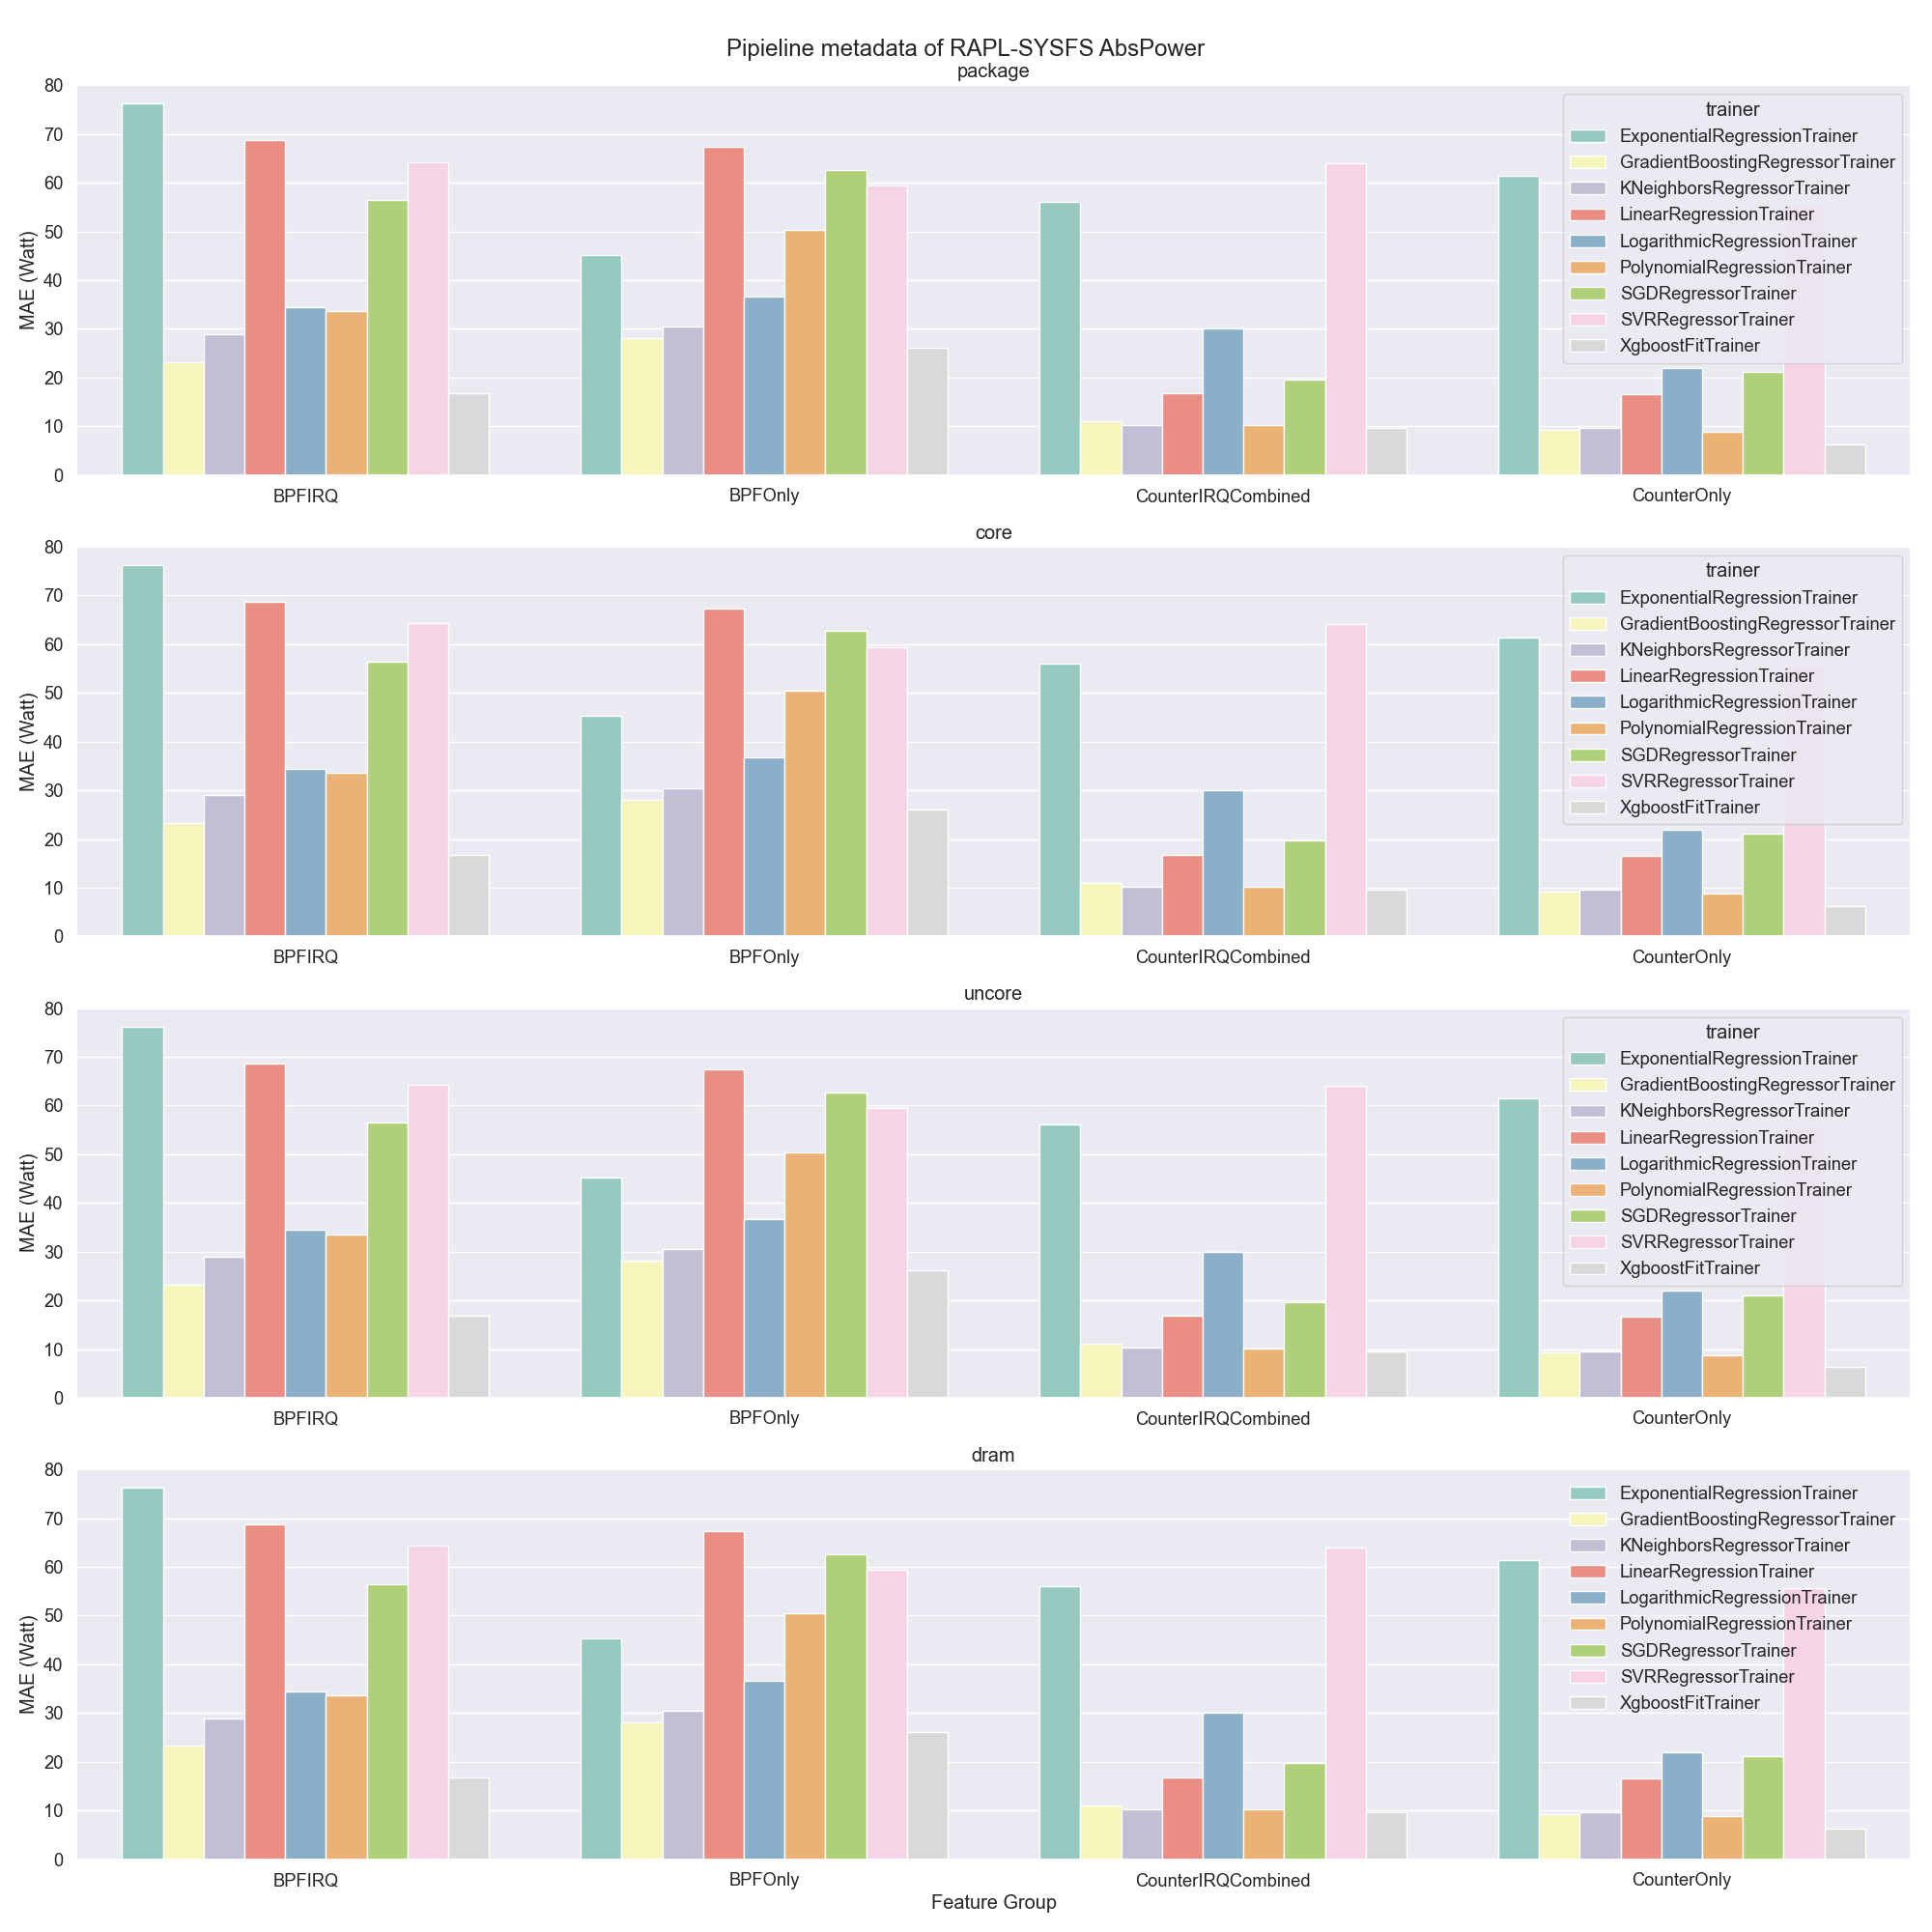

Data behind this chart, as committed beside it:
, Unnamed: 0, model_name, model_class, model_file, features, fe_files, output_type, mae, mape, package_mae, core_mae, uncore_mae, dram_mae, package_mape, core_mape, uncore_mape, dram_mape, trainer, node_type, feature_group
0, 25, XgboostFitTrainer_1, xgboost, XgboostFitTrainer_1.json, ['bpf_block_irq', 'bpf_cpu_time_ms', 'bp…, [], AbsPower, 3.01, 4.08, 3.01, 0.0, 0.0, 0.94, 3.72, -1, -1, 4.08, XgboostFitTrainer, 1, BPFIRQ
1, 42, GradientBoostingRegressorTrainer_1, scikit, GradientBoostingRegressorTrainer_1.json, ['bpf_block_irq', 'bpf_cpu_time_ms', 'bp…, [], AbsPower, 5.06, 5.03, 5.06, 0.0, 0.0, 1.05, 4.64, -1, -1, 5.03, GradientBoostingRegressorTrainer, 1, BPFIRQ
2, 10, LogarithmicRegressionTrainer_1, curvefit, LogarithmicRegressionTrainer_1.json, ['bpf_block_irq', 'bpf_cpu_time_ms', 'bp…, [], AbsPower, 6.96, 16.91, 6.96, 0.0, 0.0, 3.68, 5.93, -1, -1, 16.91, LogarithmicRegressionTrainer, 1, BPFIRQ
3, 22, XgboostFitTrainer_0, xgboost, XgboostFitTrainer_0.json, ['bpf_block_irq', 'bpf_cpu_time_ms', 'bp…, [], AbsPower, 9.94, 3.28, 9.94, 0.0, 0.0, 0.6, 4.3, -1, -1, 3.28, XgboostFitTrainer, 0, BPFIRQ
4, 28, KNeighborsRegressorTrainer_1, scikit, KNeighborsRegressorTrainer_1.json, ['bpf_block_irq', 'bpf_cpu_time_ms', 'bp…, [], AbsPower, 13.32, 6.92, 13.32, 0.0, 0.0, 1.39, 11.07, -1, -1, 6.92, KNeighborsRegressorTrainer, 1, BPFIRQ
5, 20, XgboostFitTrainer_5, xgboost, XgboostFitTrainer_5.json, ['bpf_block_irq', 'bpf_cpu_time_ms', 'bp…, [], AbsPower, 14.37, 0.33, 14.37, 0.0, 0.0, 0.1, 6.19, -1, -1, 0.33, XgboostFitTrainer, 5, BPFIRQ
6, 43, PolynomialRegressionTrainer_1, scikit, PolynomialRegressionTrainer_1.json, ['bpf_block_irq', 'bpf_cpu_time_ms', 'bp…, ['poly_scaler.pkl'], AbsPower, 14.47, 13.91, 14.47, 0.0, 0.0, 3.32, 20.57, -1, -1, 13.91, PolynomialRegressionTrainer, 1, BPFIRQ
7, 29, XgboostFitTrainer_2, xgboost, XgboostFitTrainer_2.json, ['bpf_block_irq', 'bpf_cpu_time_ms', 'bp…, [], AbsPower, 14.97, 4.61, 14.97, 0.0, 0.0, 0.74, 11.29, -1, -1, 4.61, XgboostFitTrainer, 2, BPFIRQ
8, 49, GradientBoostingRegressorTrainer_4, scikit, GradientBoostingRegressorTrainer_4.json, ['bpf_block_irq', 'bpf_cpu_time_ms', 'bp…, [], AbsPower, 15.29, 17.23, 15.29, 0.0, 0.0, 2.27, 9.47, -1, -1, 17.23, GradientBoostingRegressorTrainer, 4, BPFIRQ
9, 24, KNeighborsRegressorTrainer_2, scikit, KNeighborsRegressorTrainer_2.json, ['bpf_block_irq', 'bpf_cpu_time_ms', 'bp…, [], AbsPower, 15.83, 6.75, 15.83, 0.0, 0.0, 1.23, 11.59, -1, -1, 6.75, KNeighborsRegressorTrainer, 2, BPFIRQ
10, 23, KNeighborsRegressorTrainer_3, scikit, KNeighborsRegressorTrainer_3.json, ['bpf_block_irq', 'bpf_cpu_time_ms', 'bp…, [], AbsPower, 17.13, 4.04, 17.13, 0.0, 0.0, 1.73, 6.5, -1, -1, 4.04, KNeighborsRegressorTrainer, 3, BPFIRQ
11, 41, GradientBoostingRegressorTrainer_0, scikit, GradientBoostingRegressorTrainer_0.json, ['bpf_block_irq', 'bpf_cpu_time_ms', 'bp…, [], AbsPower, 21.5, 2.25, 21.5, 0.0, 0.0, 0.48, 17.69, -1, -1, 2.25, GradientBoostingRegressorTrainer, 0, BPFIRQ
13, 33, GradientBoostingRegressorTrainer_3, scikit, GradientBoostingRegressorTrainer_3.json, ['bpf_block_irq', 'bpf_cpu_time_ms', 'bp…, [], AbsPower, 23.88, 8.01, 23.88, 0.0, 0.0, 2.98, 20.17, -1, -1, 8.01, GradientBoostingRegressorTrainer, 3, BPFIRQ
15, 2, SGDRegressorTrainer_1, scikit, SGDRegressorTrainer_1.json, ['bpf_block_irq', 'bpf_cpu_time_ms', 'bp…, [], AbsPower, 25.95, 12.17, 25.95, 0.0, 0.0, 2.35, 31.27, -1, -1, 12.17, SGDRegressorTrainer, 1, BPFIRQ
16, 37, LinearRegressionTrainer_1, scikit, LinearRegressionTrainer_1.json, ['bpf_block_irq', 'bpf_cpu_time_ms', 'bp…, [], AbsPower, 26.0, 16.83, 26.0, 0.0, 0.0, 3.22, 37.86, -1, -1, 16.83, LinearRegressionTrainer, 1, BPFIRQ
17, 26, XgboostFitTrainer_3, xgboost, XgboostFitTrainer_3.json, ['bpf_block_irq', 'bpf_cpu_time_ms', 'bp…, [], AbsPower, 26.03, 4.21, 26.03, 0.0, 0.0, 1.65, 14.1, -1, -1, 4.21, XgboostFitTrainer, 3, BPFIRQ
18, 27, KNeighborsRegressorTrainer_0, scikit, KNeighborsRegressorTrainer_0.json, ['bpf_block_irq', 'bpf_cpu_time_ms', 'bp…, [], AbsPower, 28.52, 8.13, 28.52, 0.0, 0.0, 1.58, 19.78, -1, -1, 8.13, KNeighborsRegressorTrainer, 0, BPFIRQ
19, 21, XgboostFitTrainer_4, xgboost, XgboostFitTrainer_4.json, ['bpf_block_irq', 'bpf_cpu_time_ms', 'bp…, [], AbsPower, 32.24, 6.04, 32.24, 0.0, 0.0, 1.12, 27.22, -1, -1, 6.04, XgboostFitTrainer, 4, BPFIRQ
20, 46, GradientBoostingRegressorTrainer_5, scikit, GradientBoostingRegressorTrainer_5.json, ['bpf_block_irq', 'bpf_cpu_time_ms', 'bp…, [], AbsPower, 33.62, 0.28, 33.62, 0.0, 0.0, 0.09, 9.59, -1, -1, 0.28, GradientBoostingRegressorTrainer, 5, BPFIRQ
21, 7, LogarithmicRegressionTrainer_5, curvefit, LogarithmicRegressionTrainer_5.json, ['bpf_block_irq', 'bpf_cpu_time_ms', 'bp…, [], AbsPower, 34.95, 0.39, 34.95, 0.0, 0.0, 0.12, 23.6, -1, -1, 0.39, LogarithmicRegressionTrainer, 5, BPFIRQ
22, 34, GradientBoostingRegressorTrainer_2, scikit, GradientBoostingRegressorTrainer_2.json, ['bpf_block_irq', 'bpf_cpu_time_ms', 'bp…, [], AbsPower, 40.04, 3.88, 40.04, 0.0, 0.0, 0.66, 20.88, -1, -1, 3.88, GradientBoostingRegressorTrainer, 2, BPFIRQ
23, 3, SVRRegressorTrainer_1, scikit, SVRRegressorTrainer_1.json, ['bpf_block_irq', 'bpf_cpu_time_ms', 'bp…, [], AbsPower, 42.3, 6.36, 42.3, 0.0, 0.0, 1.47, 35.98, -1, -1, 6.36, SVRRegressorTrainer, 1, BPFIRQ
24, 18, KNeighborsRegressorTrainer_5, scikit, KNeighborsRegressorTrainer_5.json, ['bpf_block_irq', 'bpf_cpu_time_ms', 'bp…, [], AbsPower, 45.6, 0.4, 45.6, 0.0, 0.0, 0.12, 19.87, -1, -1, 0.4, KNeighborsRegressorTrainer, 5, BPFIRQ
26, 40, PolynomialRegressionTrainer_0, scikit, PolynomialRegressionTrainer_0.json, ['bpf_block_irq', 'bpf_cpu_time_ms', 'bp…, ['poly_scaler.pkl'], AbsPower, 52.7, 16.98, 52.7, 0.0, 0.0, 3.16, 34.44, -1, -1, 16.98, PolynomialRegressionTrainer, 0, BPFIRQ
27, 19, KNeighborsRegressorTrainer_4, scikit, KNeighborsRegressorTrainer_4.json, ['bpf_block_irq', 'bpf_cpu_time_ms', 'bp…, [], AbsPower, 53.33, 13.61, 53.33, 0.0, 0.0, 2.02, 56.47, -1, -1, 13.61, KNeighborsRegressorTrainer, 4, BPFIRQ
28, 13, SGDRegressorTrainer_5, scikit, SGDRegressorTrainer_5.json, ['bpf_block_irq', 'bpf_cpu_time_ms', 'bp…, [], AbsPower, 59.29, 0.87, 59.29, 0.0, 0.0, 0.27, 35.43, -1, -1, 0.87, SGDRegressorTrainer, 5, BPFIRQ
29, 6, LogarithmicRegressionTrainer_4, curvefit, LogarithmicRegressionTrainer_4.json, ['bpf_block_irq', 'bpf_cpu_time_ms', 'bp…, [], AbsPower, 61.44, 10.05, 61.44, 0.0, 0.0, 1.87, 47.14, -1, -1, 10.05, LogarithmicRegressionTrainer, 4, BPFIRQ
31, 1, SGDRegressorTrainer_0, scikit, SGDRegressorTrainer_0.json, ['bpf_block_irq', 'bpf_cpu_time_ms', 'bp…, [], AbsPower, 63.71, 13.96, 63.71, 0.0, 0.0, 2.98, 57.76, -1, -1, 13.96, SGDRegressorTrainer, 0, BPFIRQ
33, 4, SVRRegressorTrainer_3, scikit, SVRRegressorTrainer_3.json, ['bpf_block_irq', 'bpf_cpu_time_ms', 'bp…, [], AbsPower, 67.21, 13.96, 67.21, 0.0, 0.0, 5.24, 68.96, -1, -1, 13.96, SVRRegressorTrainer, 3, BPFIRQ
34, 38, LinearRegressionTrainer_3, scikit, LinearRegressionTrainer_3.json, ['bpf_block_irq', 'bpf_cpu_time_ms', 'bp…, [], AbsPower, 69.54, 11.07, 69.54, 0.0, 0.0, 3.75, 61.33, -1, -1, 11.07, LinearRegressionTrainer, 3, BPFIRQ
35, 0, SVRRegressorTrainer_0, scikit, SVRRegressorTrainer_0.json, ['bpf_block_irq', 'bpf_cpu_time_ms', 'bp…, [], AbsPower, 72.04, 8.42, 72.04, 0.0, 0.0, 1.84, 73.22, -1, -1, 8.42, SVRRegressorTrainer, 0, BPFIRQ
36, 12, SVRRegressorTrainer_5, scikit, SVRRegressorTrainer_5.json, ['bpf_block_irq', 'bpf_cpu_time_ms', 'bp…, [], AbsPower, 75.57, 0.33, 75.57, 0.0, 0.0, 0.1, 71.7, -1, -1, 0.33, SVRRegressorTrainer, 5, BPFIRQ
37, 53, LinearRegressionTrainer_4, scikit, LinearRegressionTrainer_4.json, ['bpf_block_irq', 'bpf_cpu_time_ms', 'bp…, [], AbsPower, 75.61, 10.08, 75.61, 0.0, 0.0, 1.49, 18.3, -1, -1, 10.08, LinearRegressionTrainer, 4, BPFIRQ
39, 51, ExponentialRegressionTrainer_5, curvefit, ExponentialRegressionTrainer_5.json, ['bpf_block_irq', 'bpf_cpu_time_ms', 'bp…, [], AbsPower, 76.21, 0.36, 76.21, 0.0, 0.0, 0.11, 62.16, -1, -1, 0.36, ExponentialRegressionTrainer, 5, BPFIRQ
40, 50, LinearRegressionTrainer_5, scikit, LinearRegressionTrainer_5.json, ['bpf_block_irq', 'bpf_cpu_time_ms', 'bp…, [], AbsPower, 76.25, 0.29, 76.25, 0.0, 0.0, 0.09, 45.11, -1, -1, 0.29, LinearRegressionTrainer, 5, BPFIRQ
41, 5, SGDRegressorTrainer_3, scikit, SGDRegressorTrainer_3.json, ['bpf_block_irq', 'bpf_cpu_time_ms', 'bp…, [], AbsPower, 77.01, 9.39, 77.01, 0.0, 0.0, 3.73, 44.74, -1, -1, 9.39, SGDRegressorTrainer, 3, BPFIRQ
42, 30, LinearRegressionTrainer_0, scikit, LinearRegressionTrainer_0.json, ['bpf_block_irq', 'bpf_cpu_time_ms', 'bp…, [], AbsPower, 77.88, 14.91, 77.88, 0.0, 0.0, 2.59, 74.58, -1, -1, 14.91, LinearRegressionTrainer, 0, BPFIRQ
43, 45, LinearRegressionTrainer_2, scikit, LinearRegressionTrainer_2.json, ['bpf_block_irq', 'bpf_cpu_time_ms', 'bp…, [], AbsPower, 86.84, 11.25, 86.84, 0.0, 0.0, 1.8, 52.07, -1, -1, 11.25, LinearRegressionTrainer, 2, BPFIRQ
54, 25, XgboostFitTrainer_1, xgboost, XgboostFitTrainer_1.json, ['bpf_cpu_time_ms', 'bpf_page_cache_hit'…, [], AbsPower, 5.25, 9.17, 5.25, 0.0, 0.0, 1.92, 5.07, -1, -1, 9.17, XgboostFitTrainer, 1, BPFOnly
55, 10, LogarithmicRegressionTrainer_1, curvefit, LogarithmicRegressionTrainer_1.json, ['bpf_cpu_time_ms', 'bpf_page_cache_hit'…, [], AbsPower, 6.62, 17.6, 6.62, 0.0, 0.0, 3.87, 8.02, -1, -1, 17.6, LogarithmicRegressionTrainer, 1, BPFOnly
56, 22, XgboostFitTrainer_0, xgboost, XgboostFitTrainer_0.json, ['bpf_cpu_time_ms', 'bpf_page_cache_hit'…, [], AbsPower, 9.15, 5.76, 9.15, 0.0, 0.0, 0.96, 3.62, -1, -1, 5.76, XgboostFitTrainer, 0, BPFOnly
57, 42, GradientBoostingRegressorTrainer_1, scikit, GradientBoostingRegressorTrainer_1.json, ['bpf_cpu_time_ms', 'bpf_page_cache_hit'…, [], AbsPower, 10.72, 8.82, 10.72, 0.0, 0.0, 1.8, 13.14, -1, -1, 8.82, GradientBoostingRegressorTrainer, 1, BPFOnly
58, 28, KNeighborsRegressorTrainer_1, scikit, KNeighborsRegressorTrainer_1.json, ['bpf_cpu_time_ms', 'bpf_page_cache_hit'…, [], AbsPower, 10.77, 1.18, 10.77, 0.0, 0.0, 0.24, 11.03, -1, -1, 1.18, KNeighborsRegressorTrainer, 1, BPFOnly
59, 20, XgboostFitTrainer_5, xgboost, XgboostFitTrainer_5.json, ['bpf_cpu_time_ms', 'bpf_page_cache_hit'…, [], AbsPower, 12.46, 0.29, 12.46, 0.0, 0.0, 0.09, 7.57, -1, -1, 0.29, XgboostFitTrainer, 5, BPFOnly
60, 41, GradientBoostingRegressorTrainer_0, scikit, GradientBoostingRegressorTrainer_0.json, ['bpf_cpu_time_ms', 'bpf_page_cache_hit'…, [], AbsPower, 13.82, 4.82, 13.82, 0.0, 0.0, 0.82, 9.27, -1, -1, 4.82, GradientBoostingRegressorTrainer, 0, BPFOnly
61, 43, PolynomialRegressionTrainer_1, scikit, PolynomialRegressionTrainer_1.json, ['bpf_cpu_time_ms', 'bpf_page_cache_hit'…, ['poly_scaler.pkl'], AbsPower, 14.73, 14.19, 14.73, 0.0, 0.0, 3.12, 15.37, -1, -1, 14.19, PolynomialRegressionTrainer, 1, BPFOnly
62, 33, GradientBoostingRegressorTrainer_3, scikit, GradientBoostingRegressorTrainer_3.json, ['bpf_cpu_time_ms', 'bpf_page_cache_hit'…, [], AbsPower, 14.76, 6.75, 14.76, 0.0, 0.0, 2.28, 6.15, -1, -1, 6.75, GradientBoostingRegressorTrainer, 3, BPFOnly
63, 2, SGDRegressorTrainer_1, scikit, SGDRegressorTrainer_1.json, ['bpf_cpu_time_ms', 'bpf_page_cache_hit'…, [], AbsPower, 20.78, 11.23, 20.78, 0.0, 0.0, 2.49, 24.04, -1, -1, 11.23, SGDRegressorTrainer, 1, BPFOnly
64, 18, KNeighborsRegressorTrainer_5, scikit, KNeighborsRegressorTrainer_5.json, ['bpf_cpu_time_ms', 'bpf_page_cache_hit'…, [], AbsPower, 23.5, 0.34, 23.5, 0.0, 0.0, 0.11, 15.71, -1, -1, 0.34, KNeighborsRegressorTrainer, 5, BPFOnly
65, 27, KNeighborsRegressorTrainer_0, scikit, KNeighborsRegressorTrainer_0.json, ['bpf_cpu_time_ms', 'bpf_page_cache_hit'…, [], AbsPower, 24.22, 4.47, 24.22, 0.0, 0.0, 0.95, 20.64, -1, -1, 4.47, KNeighborsRegressorTrainer, 0, BPFOnly
66, 21, XgboostFitTrainer_4, xgboost, XgboostFitTrainer_4.json, ['bpf_cpu_time_ms', 'bpf_page_cache_hit'…, [], AbsPower, 25.51, 6.15, 25.51, 0.0, 0.0, 1.15, 7.03, -1, -1, 6.15, XgboostFitTrainer, 4, BPFOnly
67, 37, LinearRegressionTrainer_1, scikit, LinearRegressionTrainer_1.json, ['bpf_cpu_time_ms', 'bpf_page_cache_hit'…, [], AbsPower, 25.59, 12.45, 25.59, 0.0, 0.0, 2.5, 26.71, -1, -1, 12.45, LinearRegressionTrainer, 1, BPFOnly
68, 36, ExponentialRegressionTrainer_1, curvefit, ExponentialRegressionTrainer_1.json, ['bpf_cpu_time_ms', 'bpf_page_cache_hit'…, [], AbsPower, 25.76, 13.43, 25.76, 0.0, 0.0, 3.31, 29.71, -1, -1, 13.43, ExponentialRegressionTrainer, 1, BPFOnly
69, 7, LogarithmicRegressionTrainer_5, curvefit, LogarithmicRegressionTrainer_5.json, ['bpf_cpu_time_ms', 'bpf_page_cache_hit'…, [], AbsPower, 26.18, 0.21, 26.18, 0.0, 0.0, 0.07, 16.9, -1, -1, 0.21, LogarithmicRegressionTrainer, 5, BPFOnly
70, 3, SVRRegressorTrainer_1, scikit, SVRRegressorTrainer_1.json, ['bpf_cpu_time_ms', 'bpf_page_cache_hit'…, [], AbsPower, 26.38, 12.01, 26.38, 0.0, 0.0, 2.29, 35.39, -1, -1, 12.01, SVRRegressorTrainer, 1, BPFOnly
71, 24, KNeighborsRegressorTrainer_2, scikit, KNeighborsRegressorTrainer_2.json, ['bpf_cpu_time_ms', 'bpf_page_cache_hit'…, [], AbsPower, 33.23, 3.25, 33.23, 0.0, 0.0, 0.52, 22.81, -1, -1, 3.25, KNeighborsRegressorTrainer, 2, BPFOnly
73, 23, KNeighborsRegressorTrainer_3, scikit, KNeighborsRegressorTrainer_3.json, ['bpf_cpu_time_ms', 'bpf_page_cache_hit'…, [], AbsPower, 36.65, 5.88, 36.65, 0.0, 0.0, 1.89, 30.64, -1, -1, 5.88, KNeighborsRegressorTrainer, 3, BPFOnly
74, 46, GradientBoostingRegressorTrainer_5, scikit, GradientBoostingRegressorTrainer_5.json, ['bpf_cpu_time_ms', 'bpf_page_cache_hit'…, [], AbsPower, 39.36, 0.22, 39.36, 0.0, 0.0, 0.07, 15.51, -1, -1, 0.22, GradientBoostingRegressorTrainer, 5, BPFOnly
75, 48, PolynomialRegressionTrainer_4, scikit, PolynomialRegressionTrainer_4.json, ['bpf_cpu_time_ms', 'bpf_page_cache_hit'…, ['poly_scaler.pkl'], AbsPower, 40.05, 11.69, 40.05, 0.0, 0.0, 1.71, 17.21, -1, -1, 11.69, PolynomialRegressionTrainer, 4, BPFOnly
76, 14, LogarithmicRegressionTrainer_2, curvefit, LogarithmicRegressionTrainer_2.json, ['bpf_cpu_time_ms', 'bpf_page_cache_hit'…, [], AbsPower, 41.75, 19.88, 41.75, 0.0, 0.0, 3.01, 34.63, -1, -1, 19.88, LogarithmicRegressionTrainer, 2, BPFOnly
... 124 more rows
